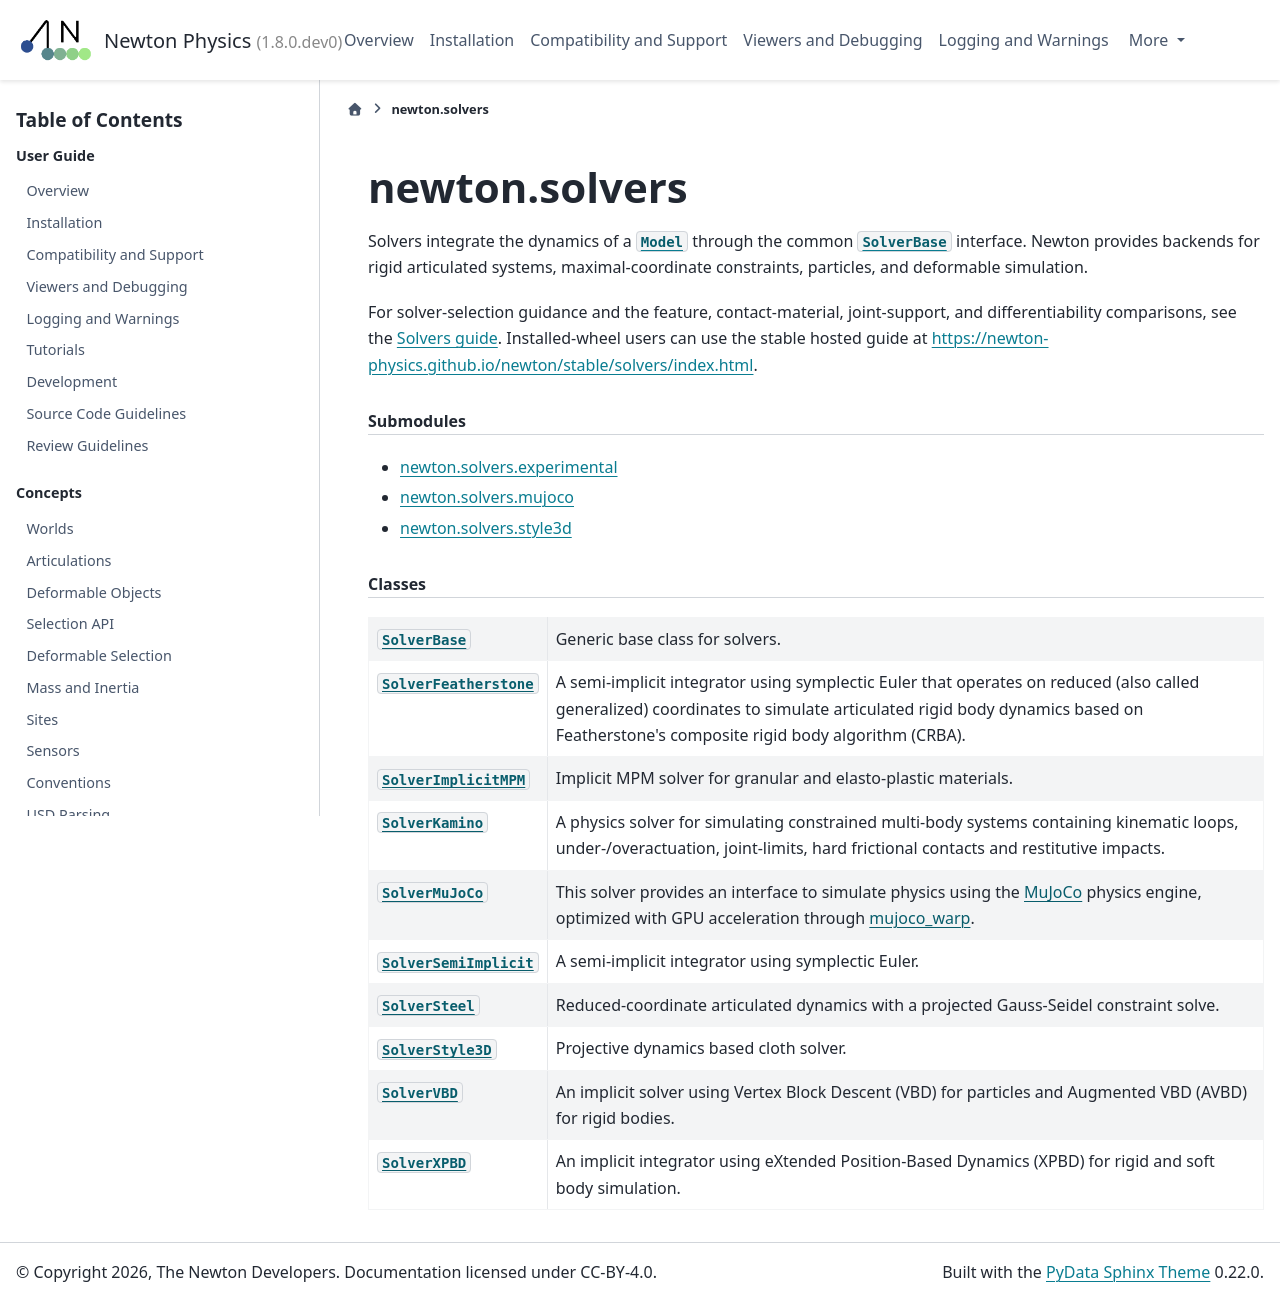

repository: mzamoramora-nvidia/newton · page: latest/api/newton_solvers.html · generator: sphinx

.. SPDX-FileCopyrightText: Copyright (c) 2025 The Newton Developers
.. SPDX-License-Identifier: CC-BY-4.0

newton.solvers
==============

Solvers are used to integrate the dynamics of a Newton model.
The typical workflow is to construct a :class:`~newton.Model` and a :class:`~newton.State` object, then use a solver to advance the state forward in time
via the :meth:`~newton.solvers.SolverBase.step` method:

.. mermaid::
  :config: {"theme": "forest", "themeVariables": {"lineColor": "#76b900"}}

  flowchart LR
      subgraph Input["Input Data"]
          M[newton.Model]
          S[newton.State]
          C[newton.Control]
          K[newton.Contacts]
          DT[Time step dt]
      end

      STEP["solver.step()"]

      subgraph Output["Output Data"]
          SO["newton.State (updated)"]
      end

      %% Connections
      M --> STEP
      S --> STEP
      C --> STEP
      K --> STEP
      DT --> STEP
      STEP --> SO

Supported Features
------------------

.. list-table::
   :header-rows: 1
   :widths: auto
   :stub-columns: 0

   * - Solver
     - :abbr:`Integration (Available methods for integrating the dynamics)`
     - Rigid bodies
     - :ref:`Articulations <Articulations>`
     - Particles
     - Cloth
     - Soft bodies
   * - :class:`~newton.solvers.SolverFeatherstone`
     - Explicit
     - ✅
     - ✅ generalized coordinates
     - ✅
     - 🟨 no self-collision
     - ✅
   * - :class:`~newton.solvers.SolverImplicitMPM`
     - Implicit
     - ❌
     - ❌
     - ✅
     - ❌
     - ❌
   * - :class:`~newton.solvers.SolverMuJoCo`
     - Explicit, Semi-implicit, Implicit
     - ✅ (uses its own collision pipeline from MuJoCo/mujoco_warp by default, unless ``use_mujoco_contacts`` is set to False)
     - ✅ generalized coordinates
     - ❌
     - ❌
     - ❌
   * - :class:`~newton.solvers.SolverSemiImplicit`
     - Semi-implicit
     - ✅
     - ✅ maximal coordinates
     - ✅
     - 🟨 no self-collision
     - ✅
   * - :class:`~newton.solvers.SolverStyle3D`
     - Implicit
     - ❌
     - ❌
     - ✅
     - ✅
     - ❌
   * - :class:`~newton.solvers.SolverVBD`
     - Implicit
     - ✅
     - ❌
     - ✅
     - ✅
     - ❌
   * - :class:`~newton.solvers.SolverXPBD`
     - Implicit
     - ✅
     - ✅ maximal coordinates
     - ✅
     - 🟨 no self-collision
     - 🟨 experimental

.. currentmodule:: newton.solvers

.. toctree::
   :hidden:

   newton_solvers_style3d

.. rubric:: Submodules

- :doc:`newton.solvers.style3d <newton_solvers_style3d>`

.. rubric:: Classes

.. autosummary::
   :toctree: _generated
   :nosignatures:

   SolverBase
   SolverFeatherstone
   SolverImplicitMPM
   SolverMuJoCo
   SolverNotifyFlags
   SolverSemiImplicit
   SolverStyle3D
   SolverVBD
   SolverXPBD
